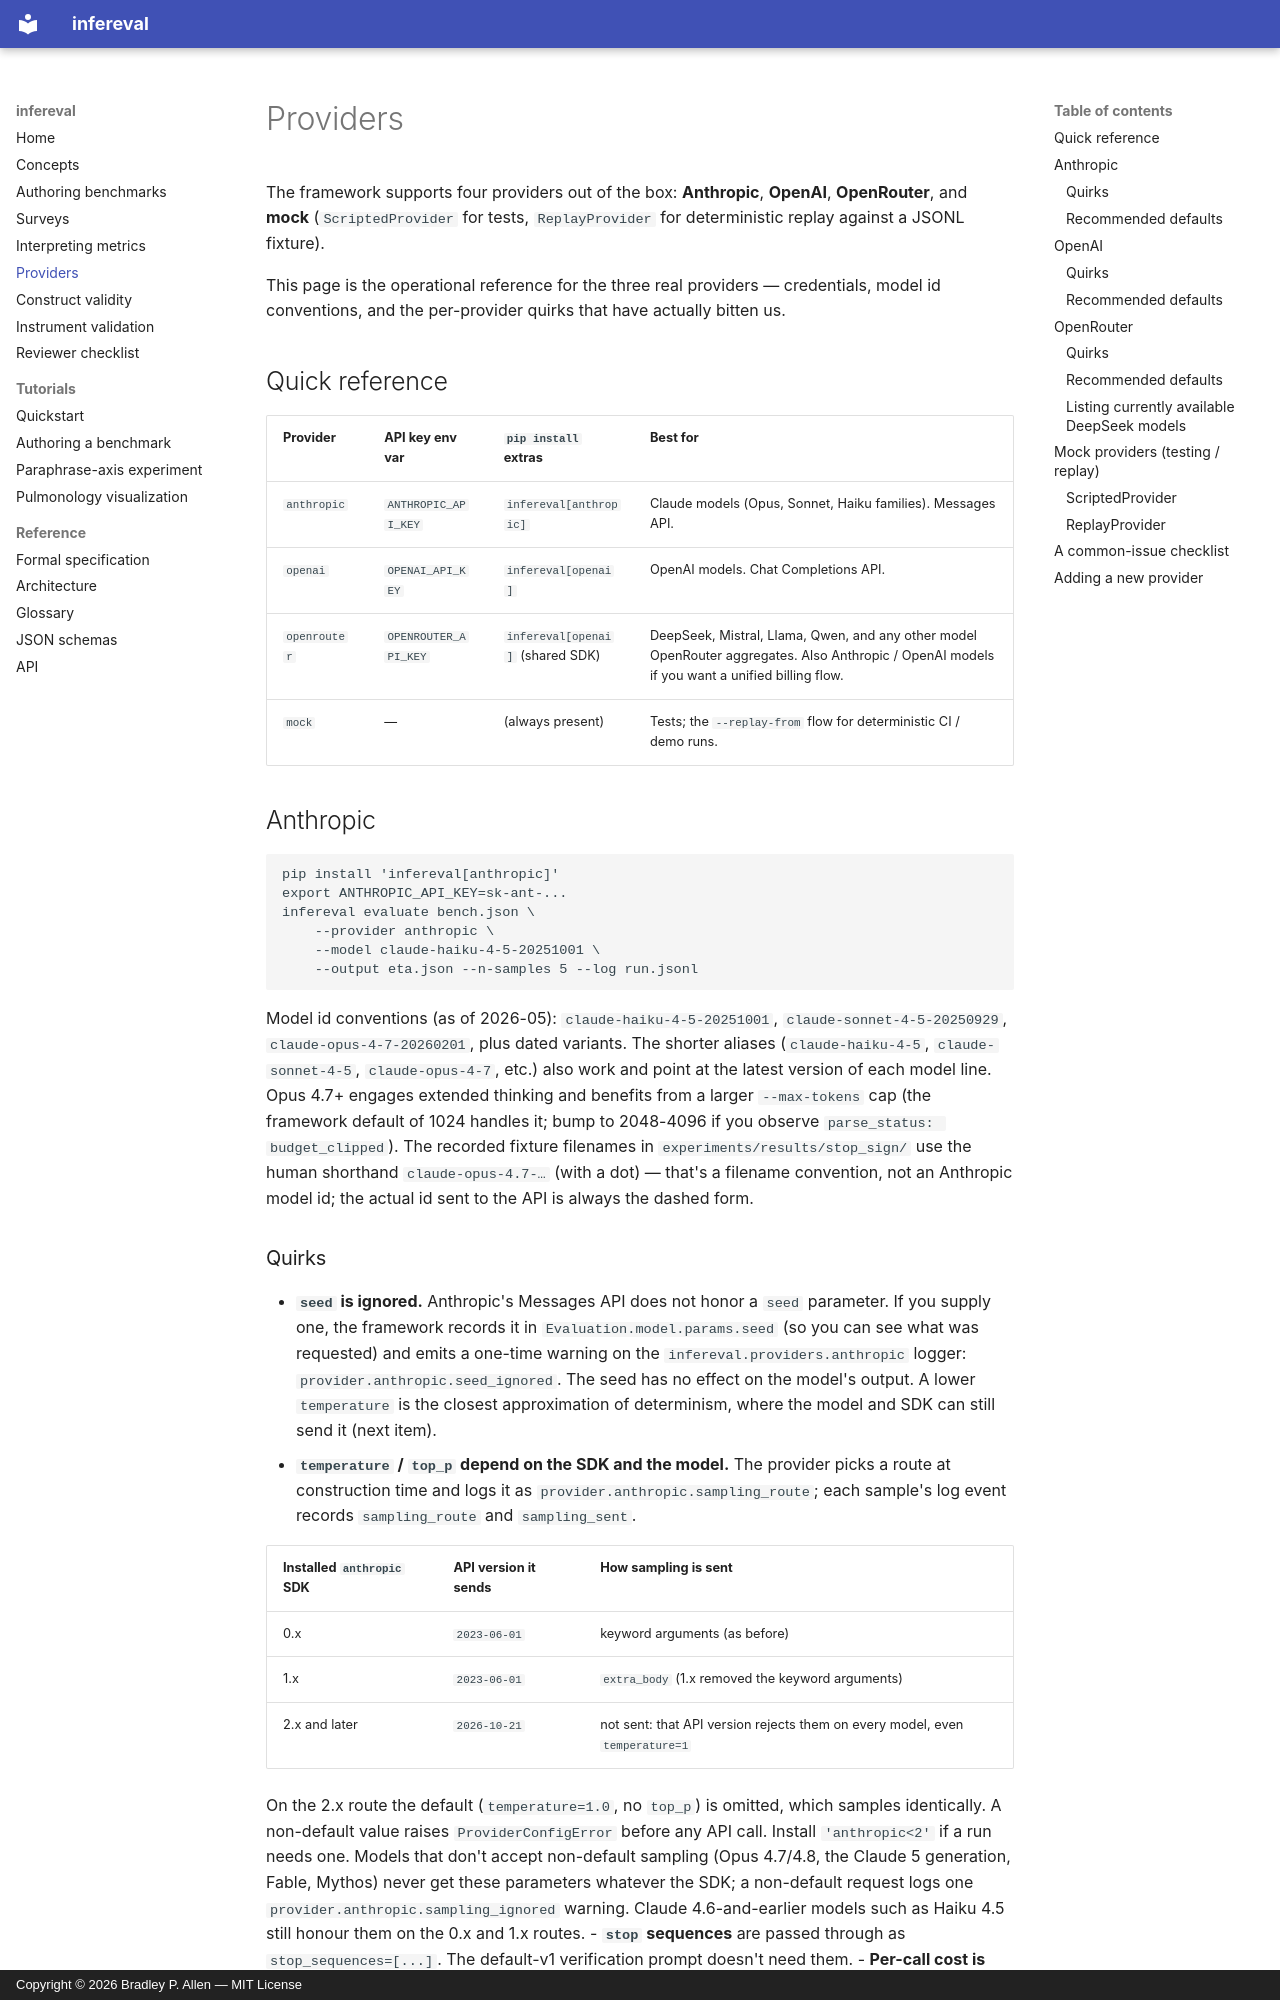

repository: bradleypallen/infereval · page: providers/index.html · generator: mkdocs · copyright: Copyright © 2026 Bradley P. Allen — MIT License

# Providers

The framework supports four providers out of the box: **Anthropic**, **OpenAI**, **OpenRouter**, and **mock** (`ScriptedProvider` for tests, `ReplayProvider` for deterministic replay against a JSONL fixture).

This page is the operational reference for the three real providers — credentials, model id conventions, and the per-provider quirks that have actually bitten us.

## Quick reference

| Provider | API key env var | `pip install` extras | Best for |
|---|---|---|---|
| `anthropic` | `ANTHROPIC_API_KEY` | `infereval[anthropic]` | Claude models (Opus, Sonnet, Haiku families). Messages API. |
| `openai` | `OPENAI_API_KEY` | `infereval[openai]` | OpenAI models. Chat Completions API. |
| `openrouter` | `OPENROUTER_API_KEY` | `infereval[openai]` (shared SDK) | DeepSeek, Mistral, Llama, Qwen, and any other model OpenRouter aggregates. Also Anthropic / OpenAI models if you want a unified billing flow. |
| `mock` | — | (always present) | Tests; the `--replay-from` flow for deterministic CI / demo runs. |

## Anthropic

```
pip install 'infereval[anthropic]'
export ANTHROPIC_API_KEY=sk-ant-...
infereval evaluate bench.json \
    --provider anthropic \
    --model claude-haiku-4-5-20251001 \
    --output eta.json --n-samples 5 --log run.jsonl
```

Model id conventions (as of 2026-05): `claude-haiku-4-5-20251001`, `claude-sonnet-4-5-20250929`, `claude-opus-4-7-20260201`, plus dated variants. The shorter aliases (`claude-haiku-4-5`, `claude-sonnet-4-5`, `claude-opus-4-7`, etc.) also work and point at the latest version of each model line. Opus 4.7+ engages extended thinking and benefits from a larger `--max-tokens` cap (the framework default of 1024 handles it; bump to 2048-4096 if you observe `parse_status: budget_clipped`). The recorded fixture filenames in `experiments/results/stop_sign/` use the human shorthand `claude-opus-4.7-…` (with a dot) — that's a filename convention, not an Anthropic model id; the actual id sent to the API is always the dashed form.
